Photos from the image-classification dataset "CRC_NEW_DATASET" in the GitHub repository Aditya1Jhaveri/Colorectal-Cancer-Tissue-Classification. Its 9 classes are: ADI nlm, BACK nlm, DEB nlm, LYM nlm, MUC nlm, MUS nlm, NORM nlm, STR nlm, TUM nlm.

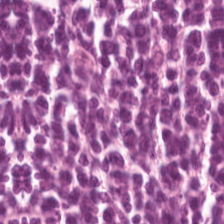
Label: LYM nlm

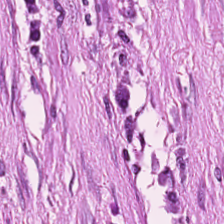
Label: STR nlm

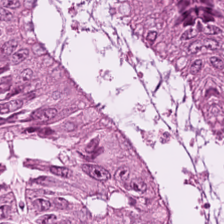
Label: TUM nlm

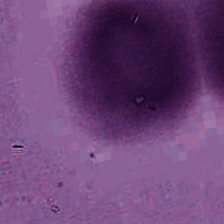
Label: BACK nlm

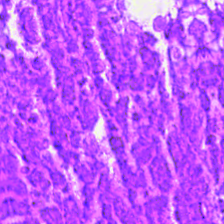
Label: DEB nlm

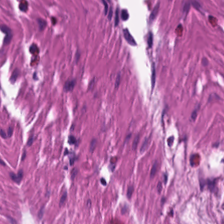
Label: MUS nlm
